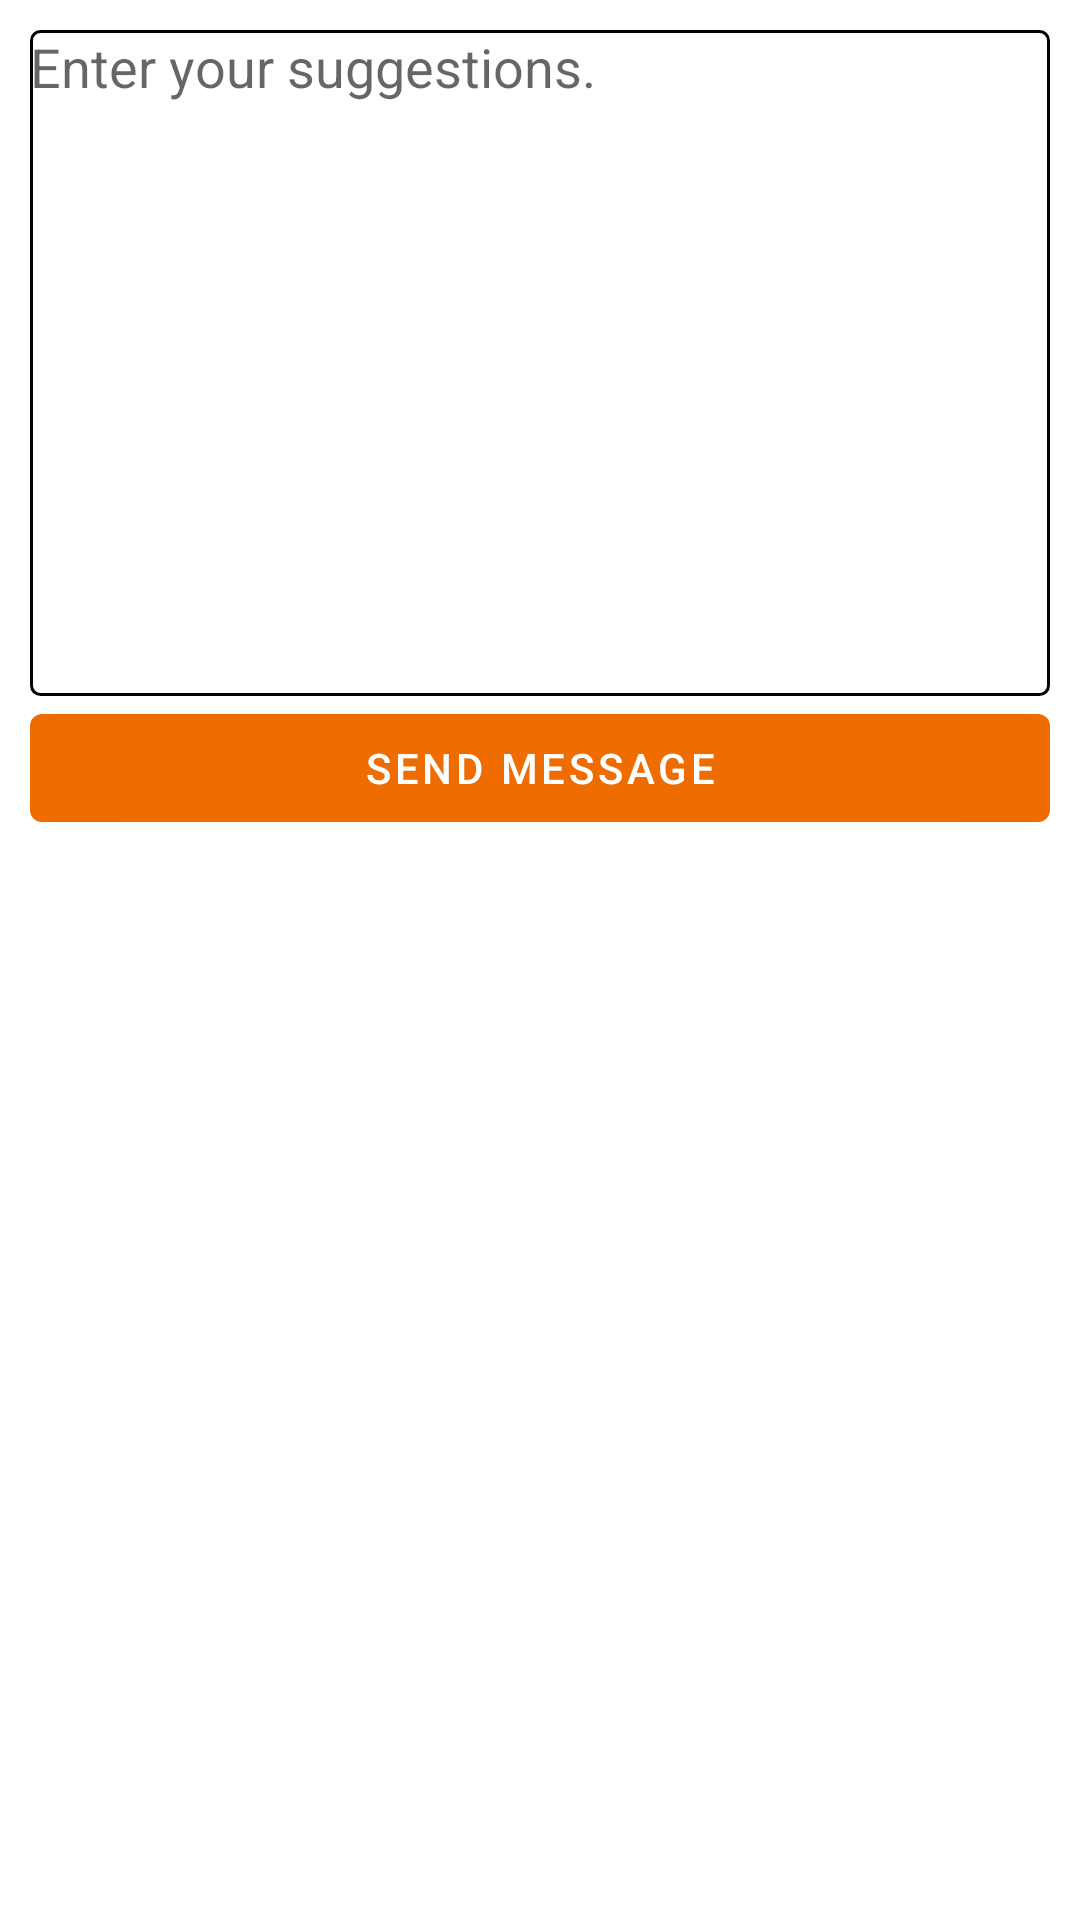

The Android layout XML behind this screen, and the referenced resources:
<!-- AndroidManifest.xml: application theme Theme.DhyaasOnlineLesson -->
<!-- res/layout/activity_suggestions.xml -->
<?xml version="1.0" encoding="utf-8"?>
<RelativeLayout xmlns:android="http://schemas.android.com/apk/res/android"
    xmlns:app="http://schemas.android.com/apk/res-auto"
    xmlns:tools="http://schemas.android.com/tools"
    android:layout_width="match_parent"
    android:layout_height="match_parent"
    tools:context=".Suggestions">

    <LinearLayout
        android:layout_width="match_parent"
        android:layout_height="match_parent"
        android:orientation="vertical"
        android:padding="10dp">

        <EditText
            android:id="@+id/et_message"
            android:layout_width="match_parent"
            android:layout_height="222dp"
            android:background="@drawable/card_corner"
            android:ems="10"
            android:gravity="start|top"
            android:hint="Enter your suggestions."
            android:inputType="textMultiLine" />

        <Button
            android:id="@+id/btn_send"
            android:layout_width="match_parent"
            android:layout_height="wrap_content"
            android:text="Send Message" />
    </LinearLayout>
</RelativeLayout>
<!-- resources referenced by this layout -->
<resources>
  <!-- drawable card_corner (drawable) -->
  <shape xmlns:android="http://schemas.android.com/apk/res/android"
      android:shape="rectangle">
      <corners
          android:radius="3dp"
  
         />
      <solid android:color="#00000000"/>
  
      <stroke
          android:width="1dp"
          android:color="#000000" />
  </shape>
  <style name="Theme.DhyaasOnlineLesson" parent="Theme.MaterialComponents.DayNight.DarkActionBar">
          
          <item name="colorPrimary">@color/purple_500</item>
          <item name="colorPrimaryVariant">@color/purple_700</item>
          <item name="colorOnPrimary">@color/white</item>
          
          <item name="colorSecondary">@color/teal_200</item>
          <item name="colorSecondaryVariant">@color/teal_700</item>
          <item name="colorOnSecondary">@color/black</item>
          
          <item name="android:statusBarColor" tools:targetApi="l">?attr/colorPrimaryVariant</item>
          
          <item name="android:windowAnimationStyle">@style/CustomActivityAnimation</item>
      </style>
  <color name="purple_500">#EF6C00</color>
  <color name="purple_700">#EF6C00</color>
  <color name="white">#FFFFFFFF</color>
  <color name="teal_200">#EF6C00</color>
  <color name="teal_700">#FF018786</color>
  <color name="black">#EF6C00</color>
  <style name="CustomActivityAnimation" parent="@android:style/Animation.Activity">
          <item name="android:activityOpenEnterAnimation">@anim/slide_in_right</item>
          <item name="android:activityOpenExitAnimation">@anim/slide_out_left</item>
          <item name="android:activityCloseEnterAnimation">@anim/slide_in_left</item>
          <item name="android:activityCloseExitAnimation">@anim/slide_out_right</item>
      </style>
</resources>
